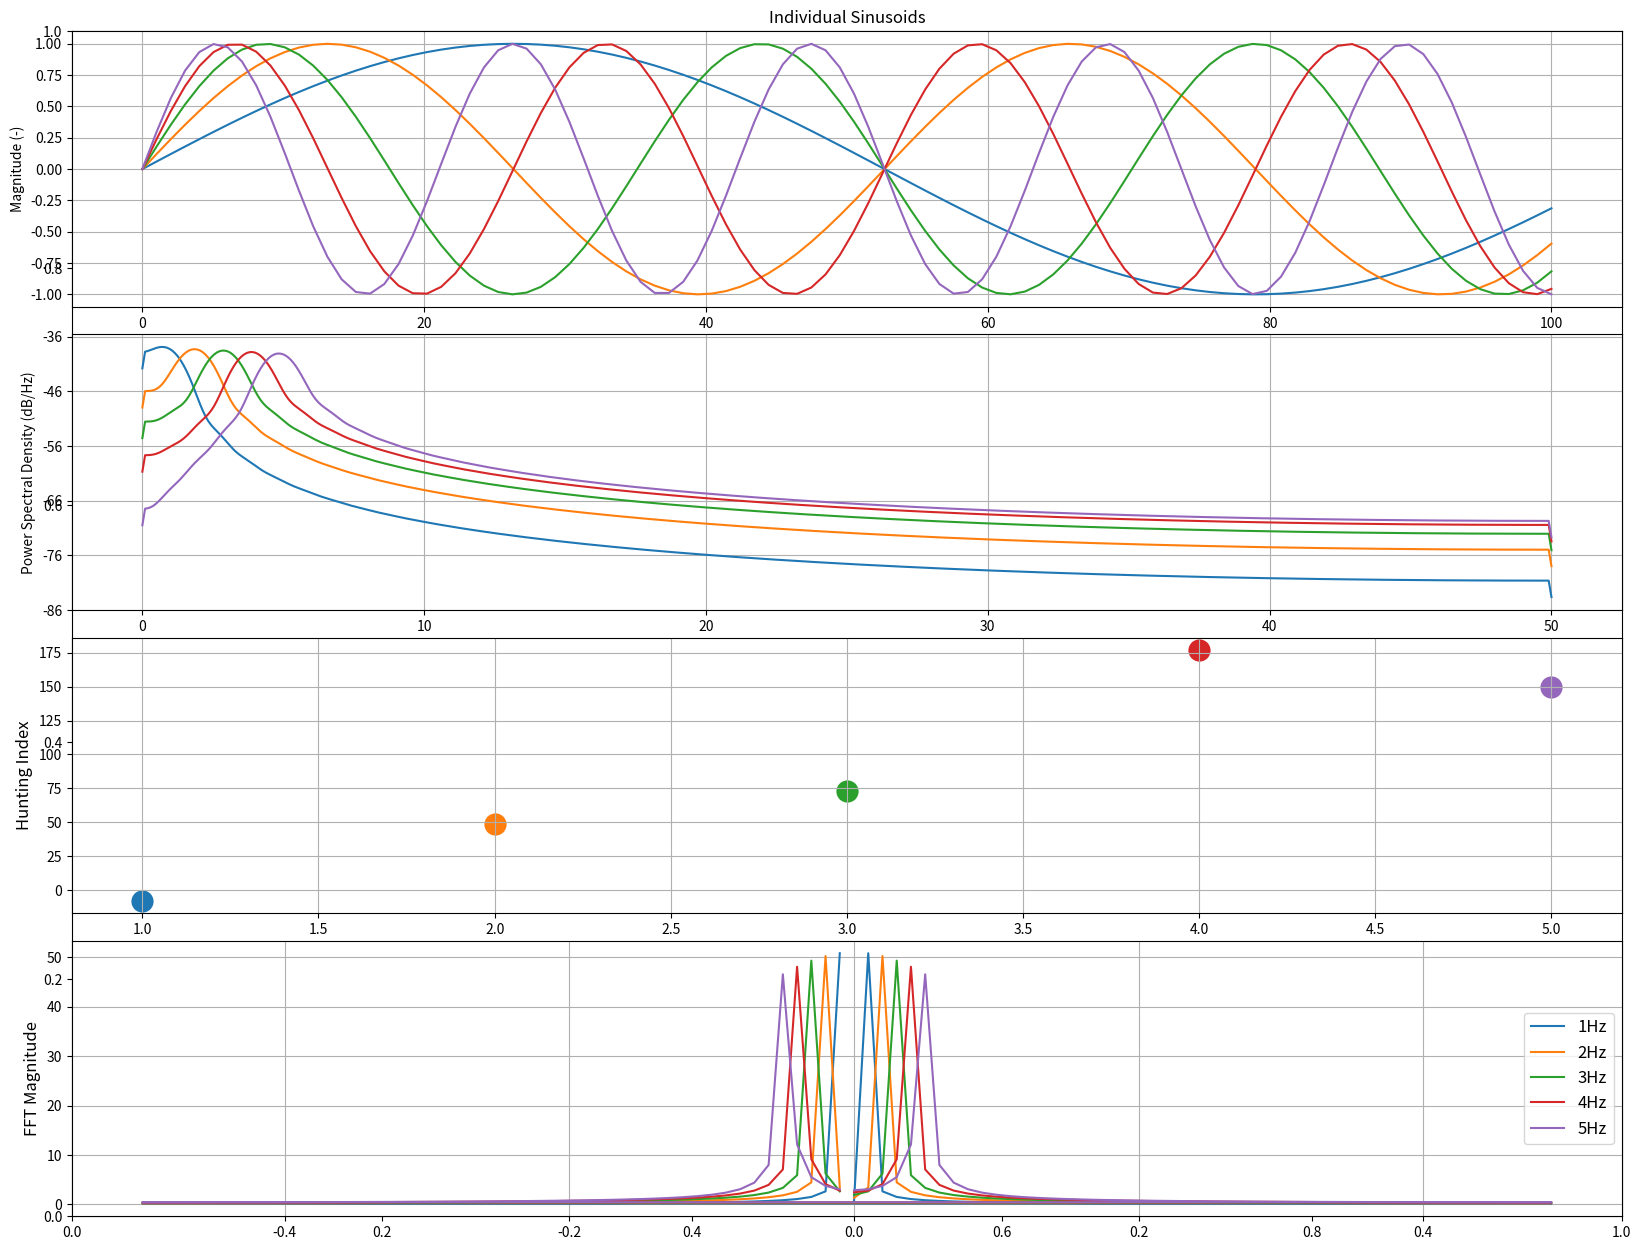
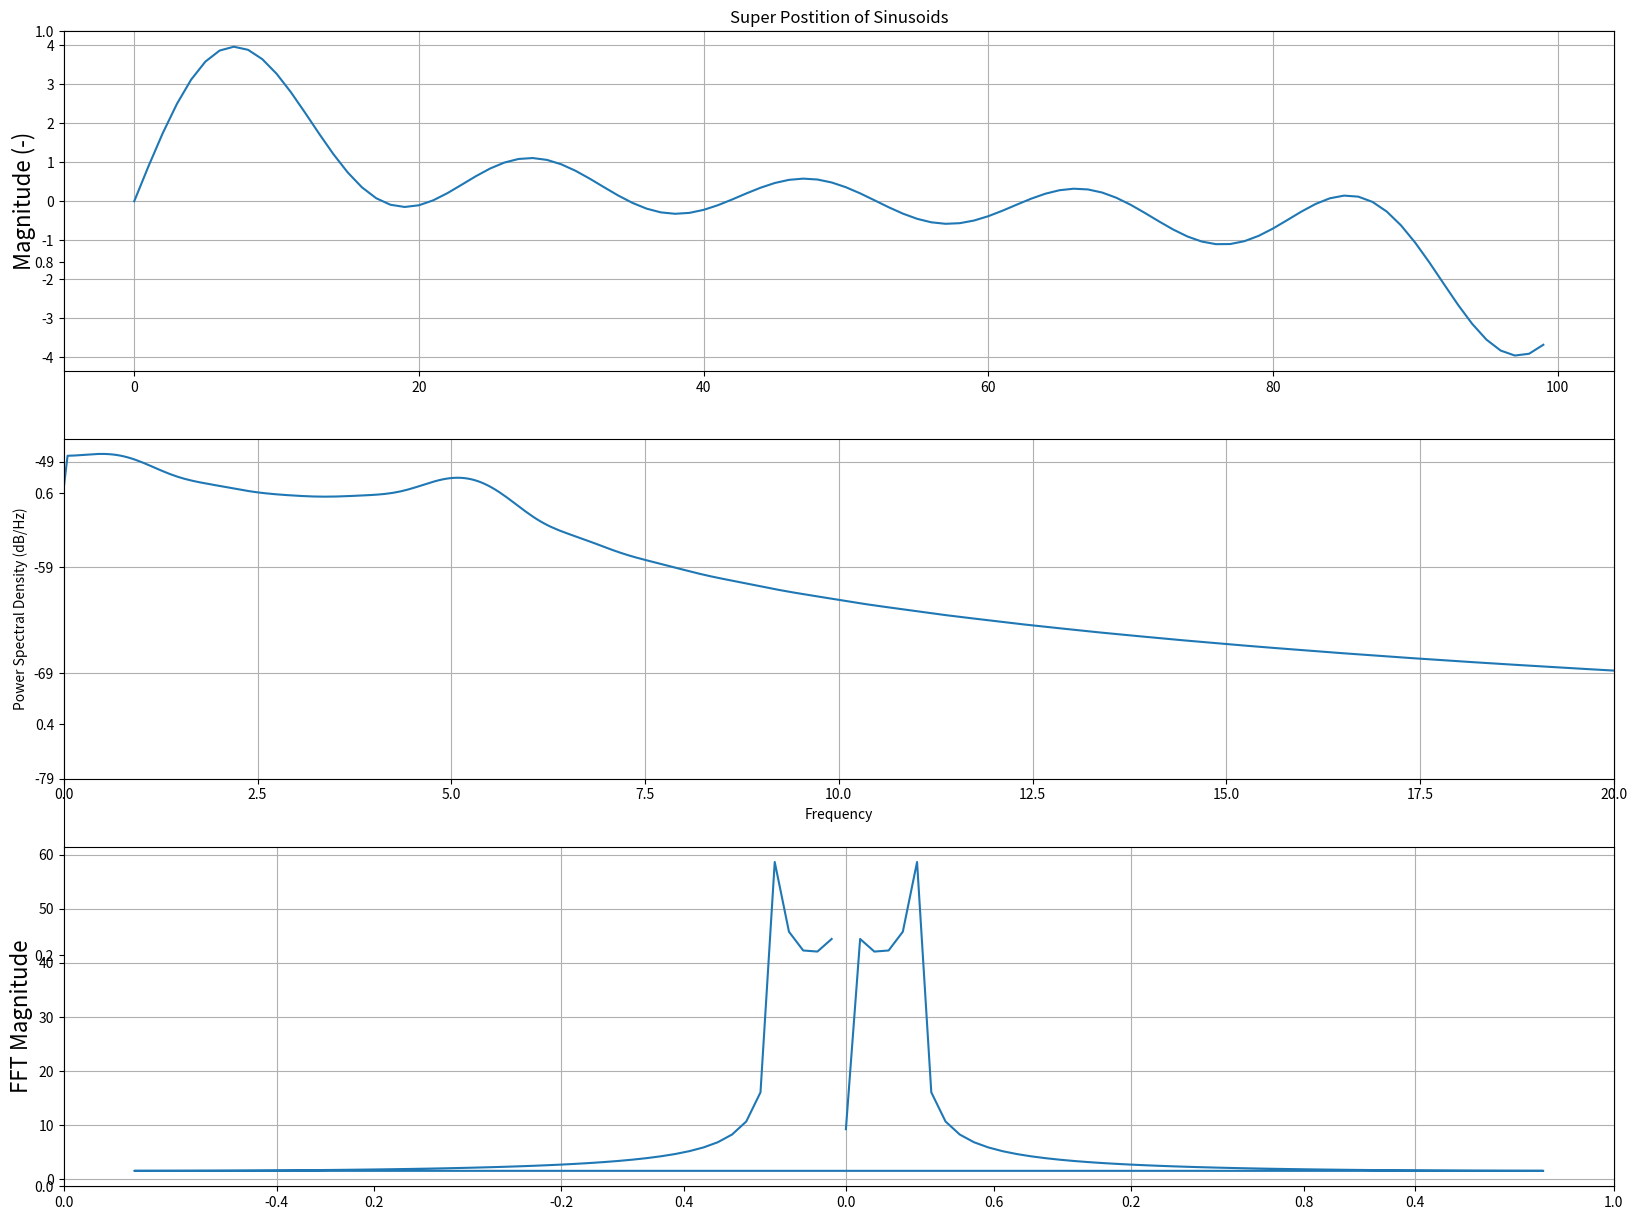

Write the Python code that produced these figures, in order.
# -*- coding: utf-8 -*-
"""
Created on Mon Nov  7 08:31:27 2022

@author: Dana
"""

import numpy as np
import matplotlib.pyplot as plt

def CreateTimeSeries(frequency, amplitude, time):
    timeseries=[]
    hz2radps = 2*3.14
    
    timeseries = np.sin(frequency*(2*3.14)*time)
    
    plt.subplot(411)
    plt.title('Individual Sinusoids')
    plt.plot(time, timeseries)
    plt.grid()
    plt.ylabel('Magnitude (-)')
    
    return timeseries



if __name__ == '__main__': 
    
    frequency = [1,2,3,4,5]
    amplitude = [1,1,1,1,1]
    timevect = np.linspace(0, 100, 100)
    
    timeseries = []
    
    fig,axs = plt.subplots(figsize =(20, 15))
    for i in range(0, len(frequency)):
        timeseries.append(CreateTimeSeries(frequency[i], 1, timevect))
        
        plt.subplot(412)
        plt.psd(timeseries[i], 1024, 1/0.01)
        
        ft = np.fft.fft(timeseries[i])
        freq = np.fft.fftfreq(100)
        huntingindex = 0
        for j in range(0, len(freq)):
            if((ft[j].imag>2) & (ft[j].imag<4)):
                mag = np.sqrt(ft[i].real**2+ft[i].imag**2)
                huntingindex = 20*np.log(mag)+huntingindex
        plt.subplot(413)
        plt.scatter(frequency[i], huntingindex, linewidth=10)
        plt.ylabel('Hunting Index', size=12)
        plt.grid()
        
        plt.subplot(414)
        plt.plot(freq, np.sqrt(ft.real**2 + ft.imag**2))
        plt.ylabel('FFT Magnitude', size=12)
        plt.grid()
    plt.subplots_adjust(top=0.9,
                    wspace=0.4,
                    hspace=0.1)
    plt.legend(labels=['1Hz','2Hz', '3Hz', '4Hz', '5Hz'], loc="right", fontsize=12)     
    plt.show()
     
    for i in range(0, len(frequency)):
        if(i==0):
            superpos_timeseries = timeseries[i]
        if(i>0):
            superpos_timeseries = np.add(superpos_timeseries, timeseries[i])
    
    fig,axs = plt.subplots(figsize =(20, 15), )
    plt.subplot(311)
    plt.title('Super Postition of Sinusoids')
    plt.plot(superpos_timeseries)
    plt.ylabel('Magnitude (-)', size=16)
    plt.grid()
    plt.subplot(312)
    plt.psd(superpos_timeseries, 2048, 1/0.01)  
    plt.xlim((0, 20))
    plt.subplot(313)
    superpos_ft = np.fft.fft(superpos_timeseries)
    superpos_freq = np.fft.fftfreq(100)
    plt.plot(freq, np.sqrt(superpos_ft.real**2 + superpos_ft.imag**2))
    plt.grid()
    plt.ylabel('FFT Magnitude', size=16)
    
    plt.show()
        